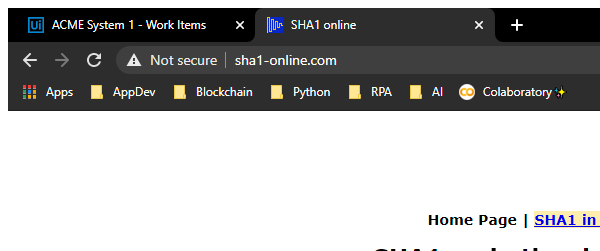
Task: Robotic Enterprise Framework
Workflow: SHA1Online_GetHashCode

Step 1: Attach Browser 'chrome.exe  SHA1 online' in window 'SHA1 online' (chrome.exe)

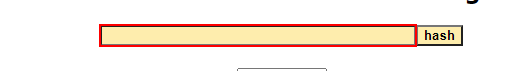
Step 2: type [in_HashFormula] into the text box

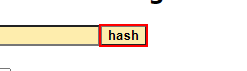
Step 3: click on the text box

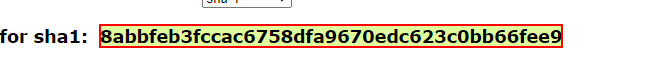
Step 4: get-text from the element
